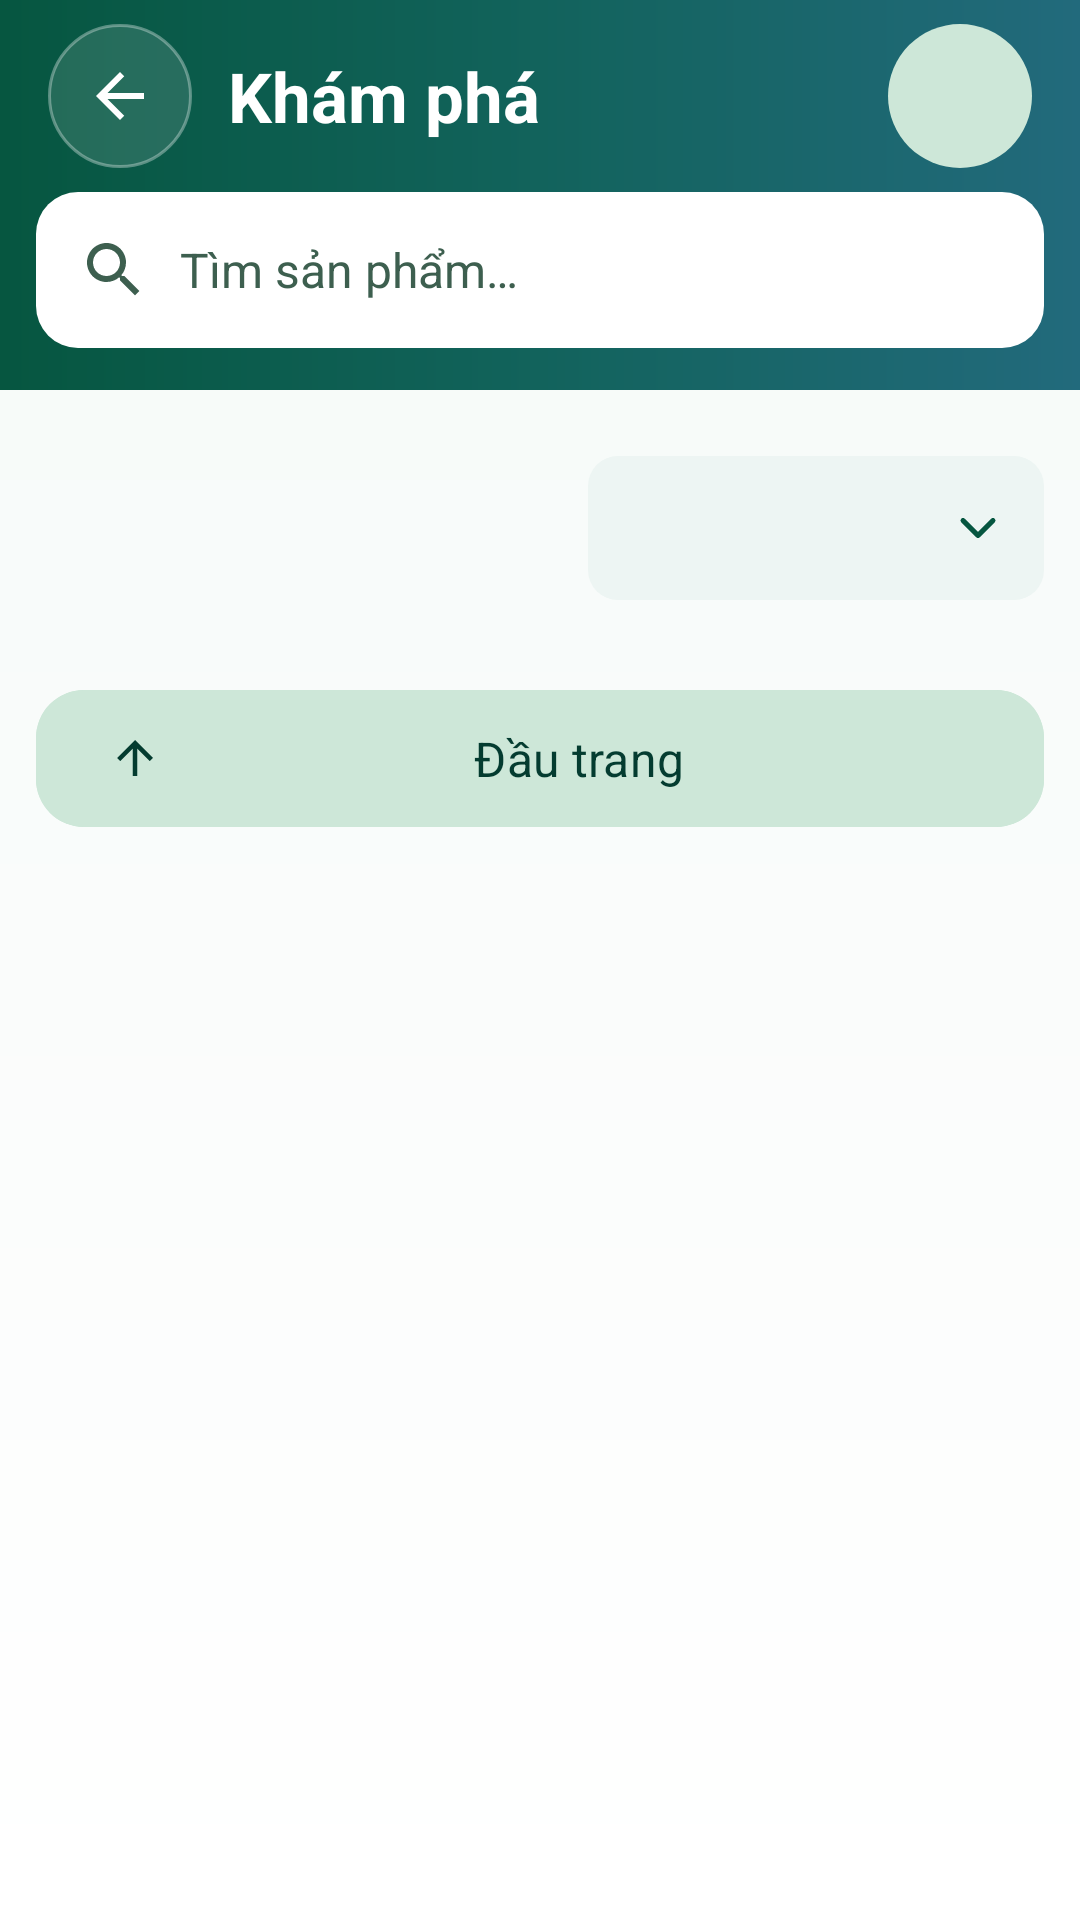

This screen was rendered from an Android layout file. Write that file and the resources it references.
<!-- AndroidManifest.xml: application theme Theme.PharmaSIUJava -->
<!-- res/layout/catalog_v2_catalog.xml -->
<?xml version="1.0" encoding="utf-8"?>
<LinearLayout xmlns:android="http://schemas.android.com/apk/res/android" xmlns:app="http://schemas.android.com/apk/res-auto"
    android:layout_width="match_parent" android:layout_height="match_parent"
    android:orientation="vertical" android:background="@drawable/catalog_surface_gradient">
    <LinearLayout android:layout_width="match_parent" android:layout_height="wrap_content"
        android:orientation="vertical" android:background="@drawable/catalog_header_gradient" android:paddingBottom="14dp">
    <LinearLayout android:layout_width="match_parent" android:layout_height="wrap_content"
        android:minHeight="64dp" android:paddingHorizontal="16dp" android:paddingVertical="8dp"
        android:gravity="center_vertical" android:orientation="horizontal">
        <ImageView android:id="@+id/catalog_v2_catalog_back" android:layout_width="48dp" android:layout_height="48dp"
            android:background="@drawable/catalog_redesign_header_button" android:src="@drawable/ic_arrow_back"
            android:tint="@color/white" android:scaleType="centerInside" android:padding="12dp"
            android:contentDescription="Quay lại trang chủ" android:clickable="true" android:focusable="true"/>
        <TextView android:layout_width="0dp" android:layout_height="wrap_content" android:layout_weight="1"
            android:layout_marginHorizontal="12dp" android:text="Khám phá" android:textColor="@color/white"
            android:textSize="23sp" android:textStyle="bold"/>
        <TextView android:id="@+id/catalog_v2_catalog_cart" android:layout_width="wrap_content" android:layout_height="48dp"
            android:minWidth="48dp" android:gravity="center" android:paddingHorizontal="12dp"
            android:background="@drawable/catalog_redesign_header_cart" android:drawablePadding="4dp"
            android:textColor="@color/emerald" android:textSize="14sp" android:textStyle="bold"
            android:contentDescription="Mở giỏ hàng" android:clickable="true" android:focusable="true"/>
    </LinearLayout>
    <LinearLayout android:layout_width="match_parent" android:layout_height="wrap_content"
        android:layout_marginHorizontal="12dp" android:gravity="center_vertical" android:orientation="horizontal"
        android:addStatesFromChildren="true" android:background="@drawable/catalog_market_search_surface">
        <EditText android:id="@+id/catalog_v2_catalog_search" android:layout_width="0dp"
            android:layout_height="wrap_content" android:layout_weight="1" android:minHeight="52dp"
            android:background="@android:color/transparent" android:paddingHorizontal="14dp" android:paddingVertical="12dp"
            android:hint="Tìm sản phẩm…" android:drawableStart="@drawable/ic_search" android:drawablePadding="10dp"
            android:singleLine="true" android:imeOptions="actionSearch" android:inputType="text"
            android:textColor="@color/ink" android:textColorHint="@color/muted" android:textSize="16sp"
            android:contentDescription="Tìm sản phẩm theo tên hoặc danh mục"/>
        <ImageView android:id="@+id/catalog_v2_catalog_clear" android:layout_width="48dp" android:layout_height="48dp"
            android:padding="13dp" android:src="@drawable/catalog_polish_close" android:visibility="gone"
            android:contentDescription="Xóa từ khóa tìm kiếm" android:clickable="true" android:focusable="true"/>
    </LinearLayout>
    </LinearLayout>
    <HorizontalScrollView android:layout_width="match_parent" android:layout_height="wrap_content" android:scrollbars="none">
        <LinearLayout android:id="@+id/catalog_v2_catalog_filters" android:layout_width="wrap_content"
            android:layout_height="wrap_content" android:orientation="horizontal"
            android:paddingHorizontal="12dp" android:paddingVertical="10dp"/>
    </HorizontalScrollView>
    <LinearLayout android:layout_width="match_parent" android:layout_height="wrap_content"
        android:minHeight="52dp" android:layout_marginHorizontal="12dp" android:layout_marginBottom="12dp"
        android:gravity="center_vertical" android:orientation="horizontal">
        <TextView android:id="@+id/catalog_v2_catalog_results_count" android:layout_width="0dp"
            android:layout_height="wrap_content" android:layout_weight="1" android:paddingEnd="8dp"
            android:textColor="@color/forest" android:textSize="16sp" android:textStyle="bold"
            android:accessibilityLiveRegion="polite"/>
        <Spinner android:id="@+id/catalog_v2_catalog_sort" android:layout_width="152dp" android:layout_height="wrap_content"
            android:minHeight="48dp" android:paddingStart="12dp" android:paddingEnd="36dp"
            android:background="@drawable/catalog_redesign_sort_background" android:contentDescription="Sắp xếp sản phẩm"/>
    </LinearLayout>
    <ScrollView android:id="@+id/catalog_v2_catalog_scroll" android:layout_width="match_parent"
        android:layout_height="0dp" android:layout_weight="1" android:fillViewport="true" android:clipToPadding="false">
        <LinearLayout android:layout_width="match_parent" android:layout_height="wrap_content"
            android:orientation="vertical" android:paddingBottom="24dp">
            <LinearLayout android:id="@+id/catalog_v2_catalog_grid" android:layout_width="match_parent"
                android:layout_height="wrap_content" android:orientation="vertical" android:paddingHorizontal="12dp"/>
            <com.google.android.material.button.MaterialButton android:id="@+id/catalog_v2_catalog_reset"
                android:layout_width="match_parent" android:layout_height="wrap_content" android:minHeight="52dp"
                android:layout_marginHorizontal="12dp" android:layout_marginTop="10dp" android:paddingVertical="12dp"
                android:text="Xóa bộ lọc" android:textSize="16sp" android:textAllCaps="false"
                android:backgroundTint="@color/mint" android:textColor="@color/emerald" app:cornerRadius="16dp"
                android:visibility="gone"/>
            <TextView android:id="@+id/catalog_v2_catalog_hero_count" android:layout_width="match_parent"
                android:layout_height="wrap_content" android:layout_marginHorizontal="12dp" android:layout_marginTop="12dp"
                android:textColor="@color/muted" android:textSize="13sp" android:gravity="center" android:visibility="gone"/>
            <com.google.android.material.button.MaterialButton android:id="@+id/catalog_v2_scroll_top"
                android:layout_width="match_parent" android:layout_height="wrap_content" android:minHeight="52dp"
                android:layout_marginTop="12dp" android:layout_marginHorizontal="12dp" android:paddingVertical="12dp"
                android:backgroundTint="@color/mint" android:text="Đầu trang" android:textSize="16sp"
                android:textAllCaps="false" android:textColor="@color/forest" app:cornerRadius="16dp"
                app:icon="@drawable/ic_arrow_up" app:iconTint="@color/forest"/>
        </LinearLayout>
    </ScrollView>
</LinearLayout>
<!-- resources referenced by this layout -->
<resources>
  <color name="emerald">#065640</color>
  <color name="forest">#043C30</color>
  <color name="ink">#102D23</color>
  <color name="mint">#CDE7D8</color>
  <color name="muted">#3D5F4F</color>
  <color name="white">#FFFFFFFF</color>
  <!-- drawable catalog_header_gradient (drawable) -->
  <?xml version="1.0" encoding="utf-8"?>
  <shape xmlns:android="http://schemas.android.com/apk/res/android">
      <gradient android:angle="0"
          android:startColor="@color/emerald"
          android:centerColor="#12635C"
          android:endColor="#226A7C" />
  </shape>
  <!-- drawable catalog_market_search_surface (drawable) -->
  <?xml version="1.0" encoding="utf-8"?>
  <ripple xmlns:android="http://schemas.android.com/apk/res/android" android:color="#16065640">
      <item><selector>
          <item android:state_focused="true"><shape><solid android:color="@color/white"/><stroke android:width="2dp" android:color="@color/emerald"/><corners android:radius="14dp"/></shape></item>
          <item><shape><solid android:color="@color/white"/><corners android:radius="14dp"/></shape></item>
      </selector></item>
  </ripple>
  <!-- drawable catalog_polish_close (drawable) -->
  <vector xmlns:android="http://schemas.android.com/apk/res/android" android:width="24dp" android:height="24dp" android:viewportWidth="24" android:viewportHeight="24"><path android:fillColor="@android:color/transparent" android:strokeColor="@color/emerald" android:strokeWidth="1.7" android:strokeLineCap="round" android:pathData="M6,6L18,18M18,6L6,18"/></vector>
  <!-- drawable catalog_redesign_header_button (drawable) -->
  <ripple xmlns:android="http://schemas.android.com/apk/res/android" android:color="#35FFFFFF"><item><shape><solid android:color="#1EFFFFFF"/><stroke android:color="#55FFFFFF" android:width="1dp"/><corners android:radius="24dp"/></shape></item></ripple>
  <!-- drawable catalog_redesign_header_cart (drawable) -->
  <ripple xmlns:android="http://schemas.android.com/apk/res/android" android:color="#20065640"><item><shape><solid android:color="@color/mint"/><corners android:radius="24dp"/></shape></item></ripple>
  <!-- drawable catalog_surface_gradient (drawable) -->
  <?xml version="1.0" encoding="utf-8"?>
  <shape xmlns:android="http://schemas.android.com/apk/res/android">
      <gradient android:angle="270"
          android:startColor="#F5FAF8"
          android:centerColor="#FAFCFB"
          android:endColor="@color/white" />
  </shape>
  <!-- drawable ic_arrow_back (drawable) -->
  <?xml version="1.0" encoding="utf-8"?>
  <vector xmlns:android="http://schemas.android.com/apk/res/android"
      android:width="24dp"
      android:height="24dp"
      android:viewportWidth="24"
      android:viewportHeight="24">
      <path
          android:fillColor="@color/forest"
          android:pathData="M20,11H7.83l5.59,-5.59L12,4l-8,8 8,8 1.41,-1.41L7.83,13H20v-2z"/>
  </vector>
  <!-- drawable ic_arrow_up (drawable) -->
  <?xml version="1.0" encoding="utf-8"?>
  <vector xmlns:android="http://schemas.android.com/apk/res/android"
      android:width="24dp"
      android:height="24dp"
      android:viewportWidth="24"
      android:viewportHeight="24">
      <path
          android:fillColor="@color/white"
          android:pathData="M4,12l1.41,1.41L11,7.83V20h2V7.83l5.58,5.59L20,12l-8,-8 -8,8z"/>
  </vector>
  <!-- drawable component_chevron_down (drawable) -->
  <?xml version="1.0" encoding="utf-8"?>
  <vector xmlns:android="http://schemas.android.com/apk/res/android"
      android:width="20dp" android:height="20dp" android:viewportWidth="24" android:viewportHeight="24">
      <path android:fillColor="@android:color/transparent" android:strokeColor="@color/emerald"
          android:strokeWidth="2" android:strokeLineCap="round" android:strokeLineJoin="round"
          android:pathData="M6,9 L12,15 L18,9" />
  </vector>
  <color name="lime">#C3E88D</color>
  <color name="paper">#F2F8F4</color>
  <color name="control_outline">#648C76</color>
  <color name="cream">#E8F1EB</color>
</resources>
